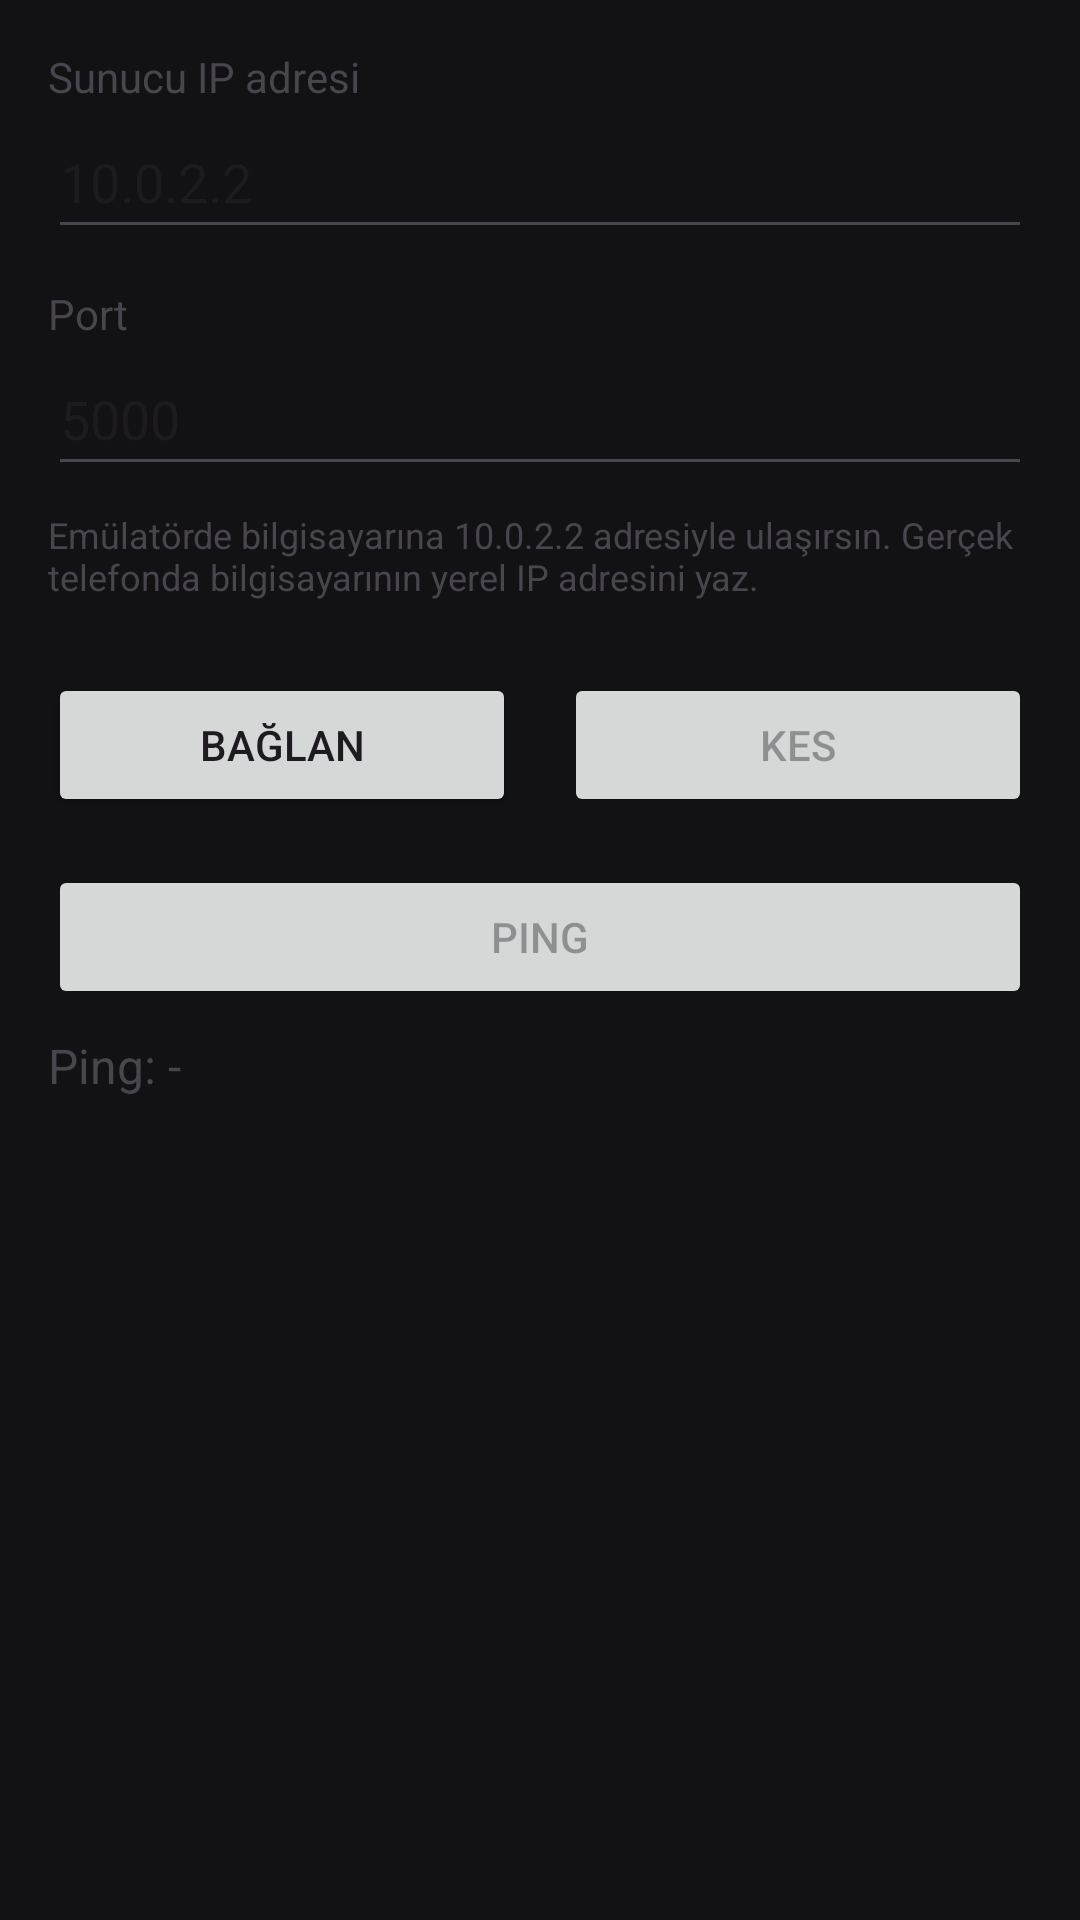

This screen was rendered from an Android layout file. Write that file and the resources it references.
<!-- AndroidManifest.xml: application theme Theme.StageDeviceController -->
<!-- res/layout/fragment_connection.xml -->
<?xml version="1.0" encoding="utf-8"?>
<ScrollView xmlns:android="http://schemas.android.com/apk/res/android"
    android:layout_width="match_parent"
    android:layout_height="match_parent"
    android:fillViewport="true">

    <LinearLayout
        android:layout_width="match_parent"
        android:layout_height="wrap_content"
        android:orientation="vertical"
        android:padding="16dp">

        <TextView
            android:layout_width="match_parent"
            android:layout_height="wrap_content"
            android:text="@string/label_ip" />

        <EditText
            android:id="@+id/editIp"
            android:layout_width="match_parent"
            android:layout_height="wrap_content"
            android:digits="0123456789."
            android:hint="@string/hint_ip"
            android:importantForAutofill="no"
            android:inputType="numberDecimal"
            android:maxLength="15"
            android:minHeight="48dp"
            android:text="10.0.2.2" />

        <TextView
            android:layout_width="match_parent"
            android:layout_height="wrap_content"
            android:layout_marginTop="12dp"
            android:text="@string/label_port" />

        <EditText
            android:id="@+id/editPort"
            android:layout_width="match_parent"
            android:layout_height="wrap_content"
            android:hint="@string/hint_port"
            android:importantForAutofill="no"
            android:inputType="number"
            android:maxLength="5"
            android:minHeight="48dp"
            android:text="5000" />

        <TextView
            android:id="@+id/textAddressHelp"
            android:layout_width="match_parent"
            android:layout_height="wrap_content"
            android:layout_marginTop="8dp"
            android:text="@string/hint_address_help"
            android:textSize="12sp" />

        <LinearLayout
            android:layout_width="match_parent"
            android:layout_height="wrap_content"
            android:layout_marginTop="24dp"
            android:orientation="horizontal">

            <Button
                android:id="@+id/buttonConnect"
                android:layout_width="0dp"
                android:layout_height="wrap_content"
                android:layout_marginEnd="8dp"
                android:layout_weight="1"
                android:text="@string/button_connect" />

            <Button
                android:id="@+id/buttonDisconnect"
                android:layout_width="0dp"
                android:layout_height="wrap_content"
                android:layout_marginStart="8dp"
                android:layout_weight="1"
                android:enabled="false"
                android:text="@string/button_disconnect" />
        </LinearLayout>

        <Button
            android:id="@+id/buttonPing"
            android:layout_width="match_parent"
            android:layout_height="wrap_content"
            android:layout_marginTop="16dp"
            android:enabled="false"
            android:text="@string/button_ping" />

        <TextView
            android:id="@+id/textPing"
            android:layout_width="match_parent"
            android:layout_height="wrap_content"
            android:layout_marginTop="8dp"
            android:text="@string/ping_idle"
            android:textSize="16sp" />
    </LinearLayout>
</ScrollView>
<!-- resources referenced by this layout -->
<resources>
  <string name="button_connect">Bağlan</string>
  <string name="button_disconnect">Kes</string>
  <string name="button_ping">Ping</string>
  <string name="hint_address_help">Emülatörde bilgisayarına 10.0.2.2 adresiyle ulaşırsın. Gerçek telefonda bilgisayarının yerel IP adresini yaz.</string>
  <string name="hint_ip">örn. 10.0.2.2</string>
  <string name="hint_port">örn. 5000</string>
  <string name="label_ip">Sunucu IP adresi</string>
  <string name="label_port">Port</string>
  <string name="ping_idle">Ping: -</string>
  <style name="Theme.StageDeviceController" parent="Base.Theme.StageDeviceController" />
  <style name="Base.Theme.StageDeviceController" parent="Theme.Material3.DayNight.NoActionBar">
          <item name="colorPrimary">@color/accent_light</item>
          <item name="colorOnPrimary">@color/on_accent</item>
          <item name="colorSecondary">@color/accent_audio</item>
          <item name="colorOnSecondary">@color/stage_bg</item>
          <item name="android:colorBackground">@color/stage_bg</item>
          <item name="colorSurface">@color/stage_bg</item>
          <item name="colorOnSurface">@color/stage_text</item>
          <item name="colorOnBackground">@color/stage_text</item>
          <item name="colorSurfaceVariant">@color/stage_surface</item>
          <item name="colorOnSurfaceVariant">@color/stage_text_dim</item>
          <item name="colorOutline">@color/stage_outline</item>
          <item name="colorError">@color/stage_error</item>
      </style>
  <color name="accent_light">#FFFFB300</color>
  <color name="on_accent">#FF1A1200</color>
  <color name="accent_audio">#FF26C6DA</color>
  <color name="stage_bg">#FF121214</color>
  <color name="stage_text">#FFECECF1</color>
  <color name="stage_surface">#FF1C1C20</color>
  <color name="stage_text_dim">#FFA8A8B3</color>
  <color name="stage_outline">#FF3A3A44</color>
  <color name="stage_error">#FFEF5350</color>
</resources>
